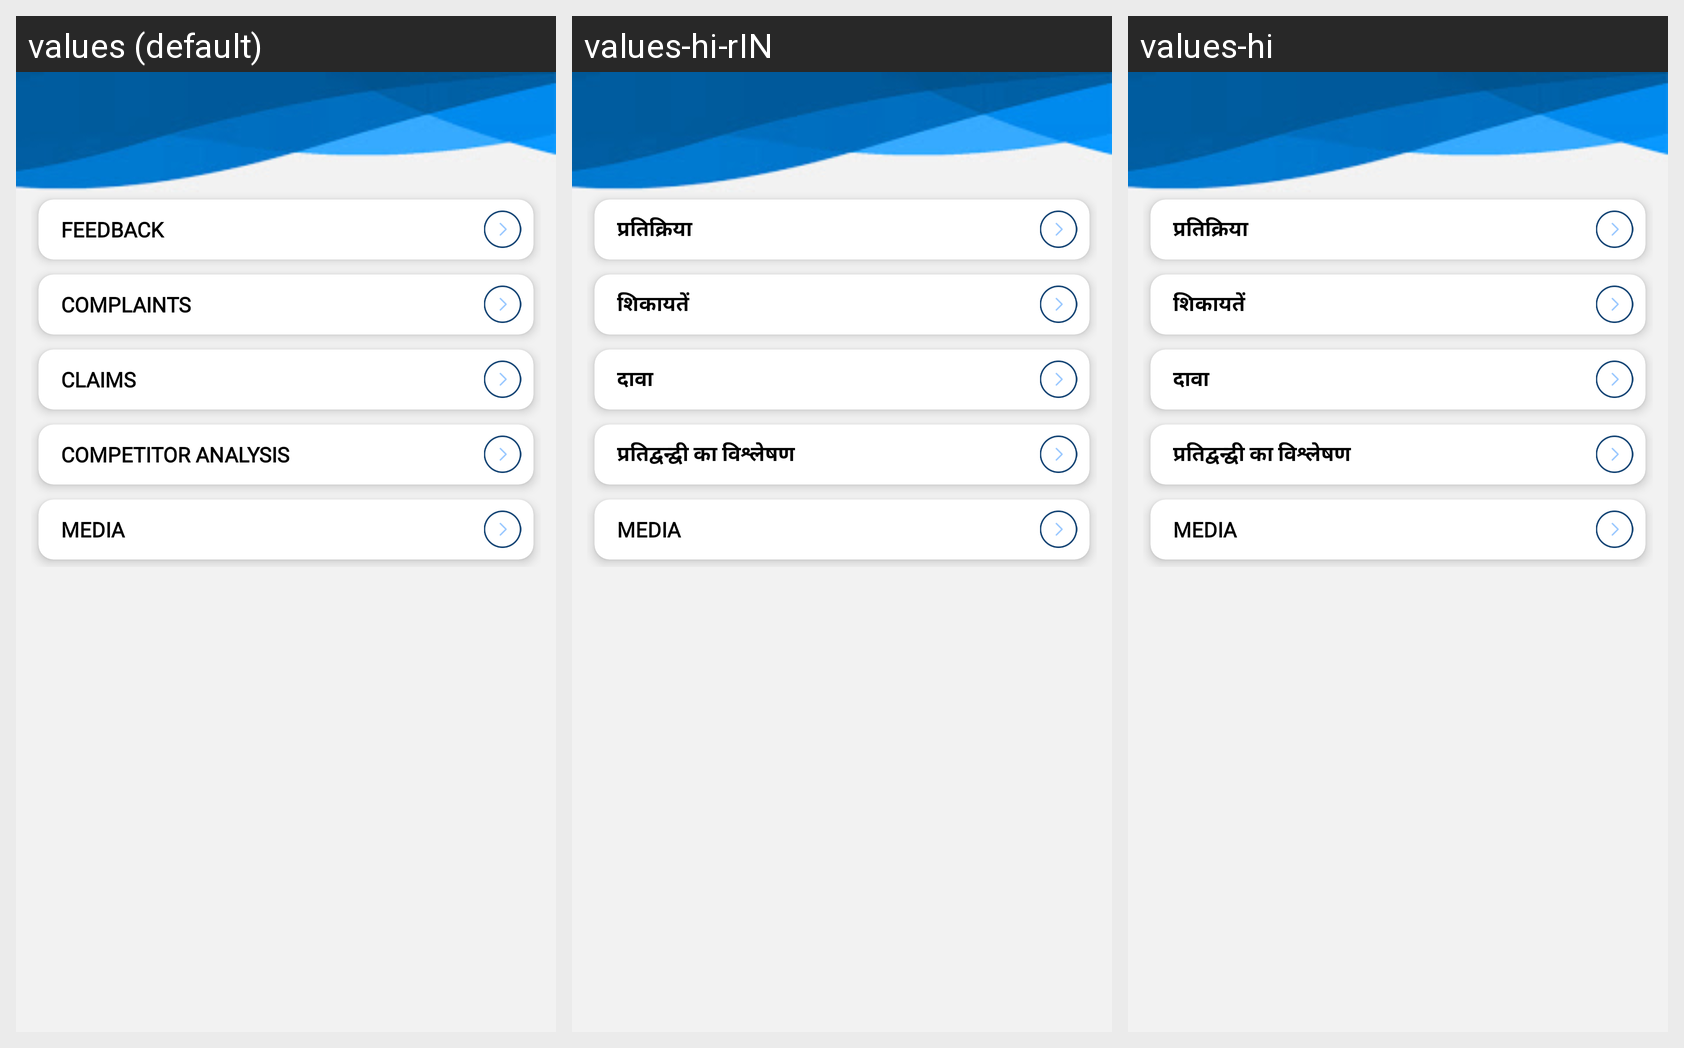

This grid shows one Android layout under several languages. Give, for every string resource on the screen, its name, the default text and each shown locale's text.
Android screen res/layout/content_customerservicestraits.xml rendered under 3 locales, left to right: values (default), values-hi-rIN, values-hi. Device: Nexus 5 (rendered at 1080×1920; each locale shown at half size, 540×960, under a caption strip naming it); theme AppTheme.
Strings drawn on this screen, with the default value and each locale's value (text and hints the layout hard-codes, and strings that could not be matched under every locale, appear in the picture but are not listed):

Feedback
  values: Feedback
  values-hi-rIN: प्रतिक्रिया
  values-hi: प्रतिक्रिया

Complaints
  values: Complaints
  values-hi-rIN: शिकायतें
  values-hi: शिकायतें

Claims
  values: Claims
  values-hi-rIN: दावा
  values-hi: दावा

CompetitorAnalysis
  values: Competitor Analysis
  values-hi-rIN: प्रतिद्वन्द्वी का विश्लेषण
  values-hi: प्रतिद्वन्द्वी का विश्लेषण
